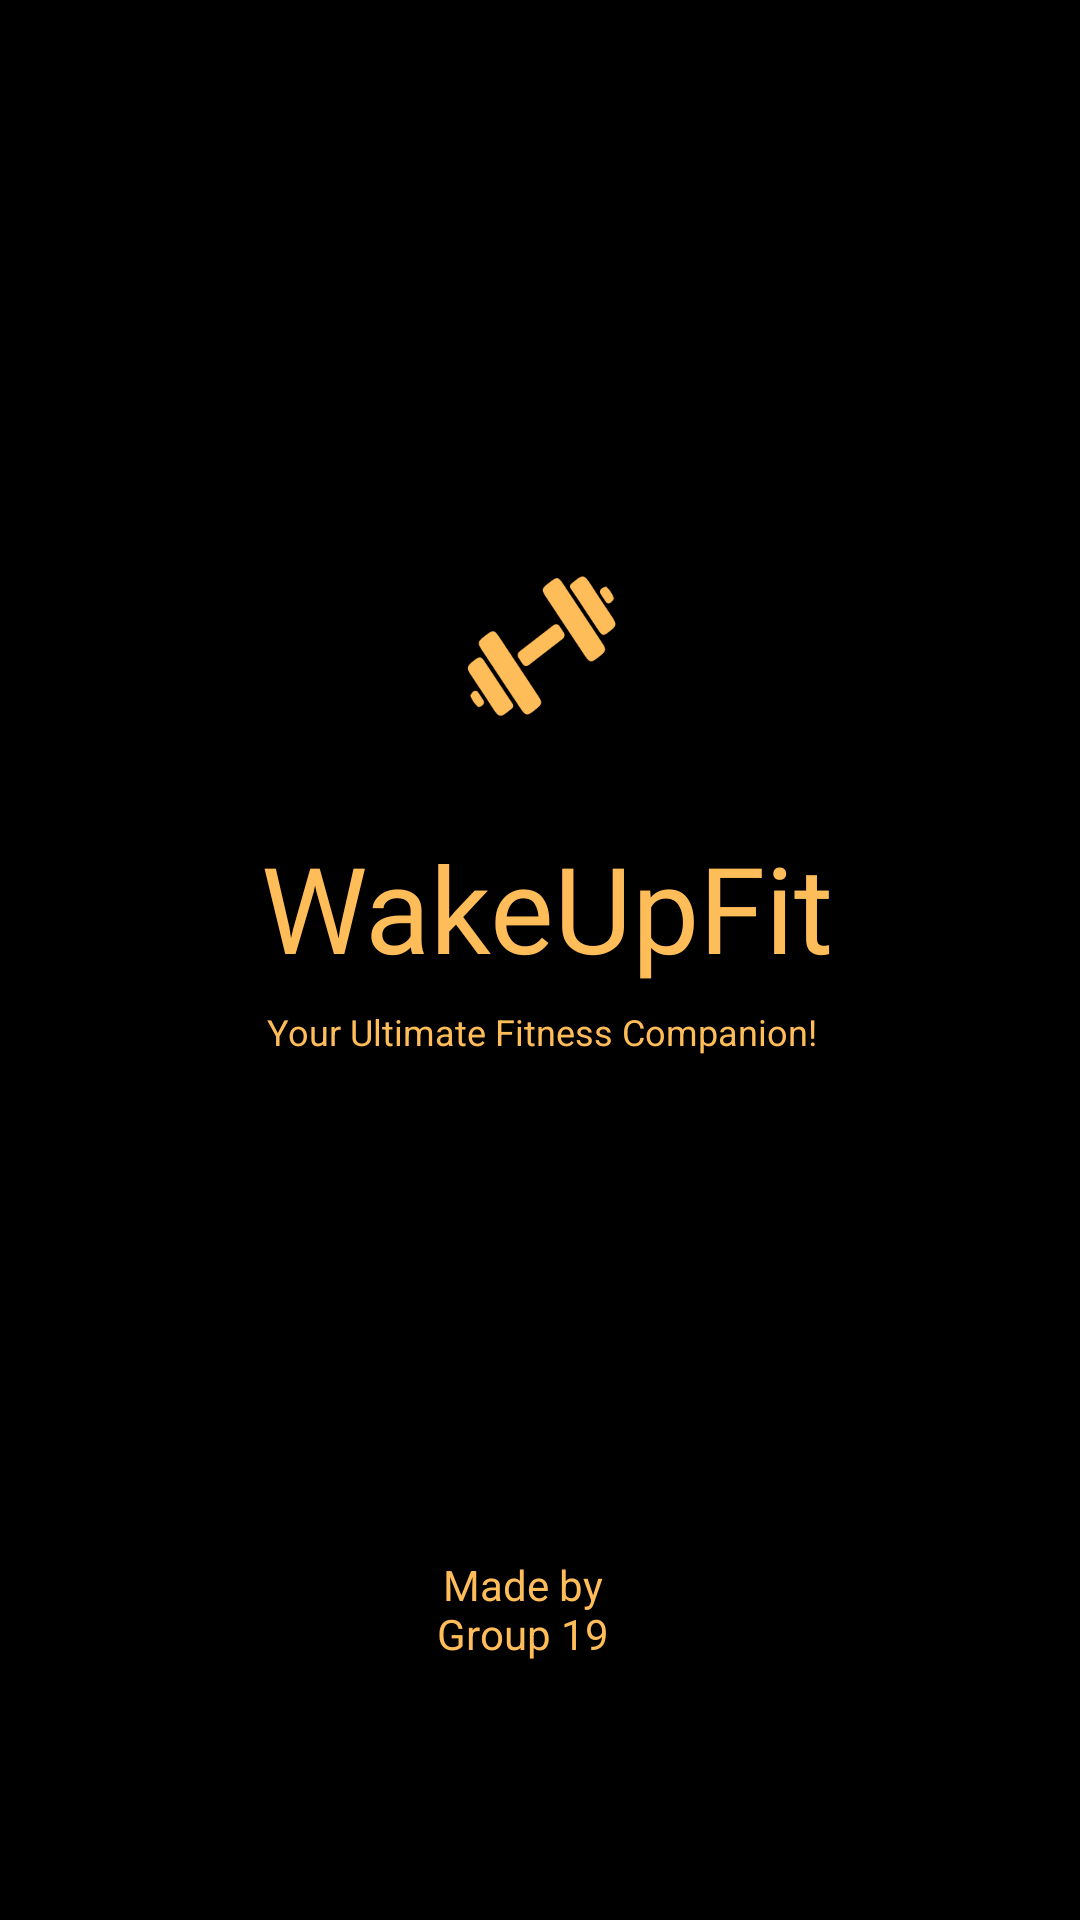

Write the Android layout XML for this screen, with the resource values it uses.
<!-- AndroidManifest.xml: application theme Theme.WakeUpFit -->
<!-- res/layout/activity_splashscreenok.xml -->
<?xml version="1.0" encoding="utf-8"?>
<RelativeLayout xmlns:android="http://schemas.android.com/apk/res/android"
    xmlns:app="http://schemas.android.com/apk/res-auto"
    xmlns:tools="http://schemas.android.com/tools"
    android:id="@+id/main"
    android:layout_width="match_parent"
    android:layout_height="match_parent"
    android:background="#000000"
    tools:context=".splashscreenok">

    <ImageView
        android:id="@+id/imageView"
        android:layout_width="176dp"
        android:layout_height="171dp"
        android:layout_alignParentStart="true"
        android:layout_alignParentTop="true"
        android:layout_alignParentEnd="true"
        android:layout_marginStart="118dp"
        android:layout_marginTop="130dp"
        android:layout_marginEnd="117dp"
        app:srcCompat="@drawable/logo" />

    <TextView
        android:id="@+id/textView"
        android:layout_width="385dp"
        android:layout_height="68dp"
        android:layout_below="@+id/imageView"
        android:layout_alignParentStart="true"
        android:layout_alignParentEnd="true"
        android:layout_marginStart="15dp"
        android:layout_marginTop="-33dp"
        android:layout_marginEnd="11dp"
        android:fontFamily="@font/abril_fatface"
        android:gravity="center"
        android:text="WakeUpFit"
        android:textColor="#FFBD59"
        android:textSize="40sp" />

    <TextView
        android:id="@+id/textView2"
        android:layout_width="326dp"
        android:layout_height="wrap_content"
        android:layout_below="@+id/textView"
        android:layout_alignParentStart="true"
        android:layout_alignParentEnd="true"
        android:layout_marginStart="43dp"
        android:layout_marginTop="-1dp"
        android:gravity="center"
        android:layout_marginEnd="42dp"
        android:text="Your Ultimate Fitness Companion!"
        android:textColor="#FFBD59"
        android:textSize="12sp" />

    <TextView
        android:id="@+id/textView3"
        android:layout_width="wrap_content"
        android:layout_height="85dp"
        android:layout_alignParentStart="true"
        android:layout_alignParentEnd="true"
        android:layout_alignParentBottom="true"
        android:layout_marginStart="130dp"
        android:gravity="center"
        android:layout_marginEnd="142dp"
        android:layout_marginBottom="61dp"
        android:text="Made by Group 19"
        android:textColor="#FFBD59" />
</RelativeLayout>
<!-- resources referenced by this layout -->
<resources>
  <!-- drawable logo: png bitmap (drawable, 9968 bytes) -->
  <style name="Theme.WakeUpFit" parent="Base.Theme.WakeUpFit" />
  <style name="Base.Theme.WakeUpFit" parent="Theme.Material3.DayNight.NoActionBar">
          
          
      </style>
</resources>
